Run: headless pygame with SDL's dummy video driver; simulated clock (each Clock.tick advances the game by its frame time, no real sleeping); random seed 0; keys injected as events and as key.get_pressed() state; mouse plan: one left click at the window centre at the start of phase 2, then a move to the lower-right quarter at the start of phase 3.
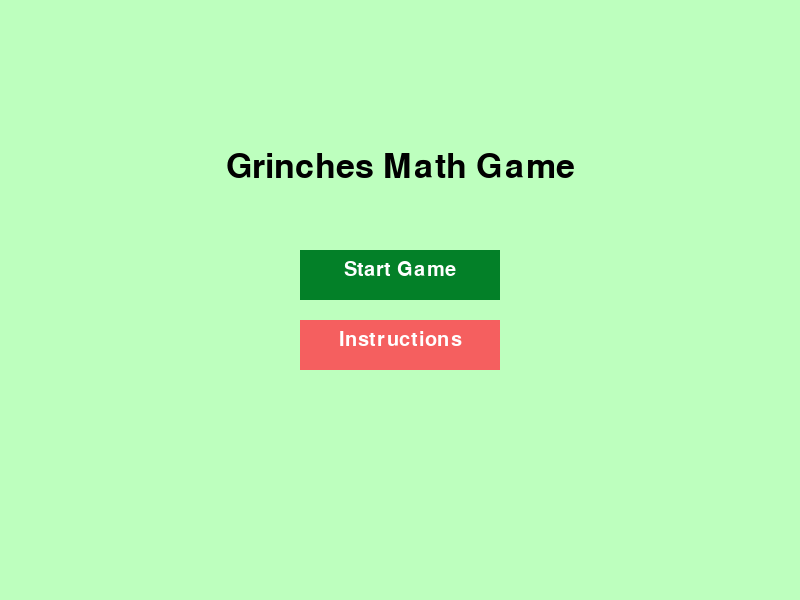
Frame 1 of 4 · flips 1–60 · no input
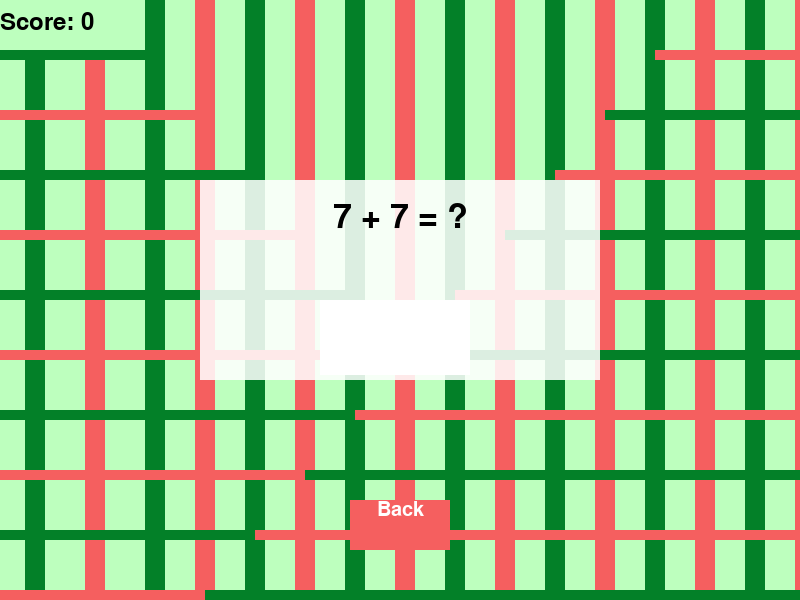
Frame 2 of 4 · flips 61–180 · clicked the window centre · tapped SPACE, RETURN · held RIGHT (→), D
Frame 3 of 4 · flips 181–300 · moved the mouse to the lower-right quarter · held DOWN (↓), S · screen unchanged from frame 2, image omitted
Frame 4 of 4 · flips 301–420 · held LEFT (←), A, UP (↑), W · screen unchanged from frame 3, image omitted

The pygame program that drew these frames:

import pygame
import random

pygame.init()

WIDTH, HEIGHT = 800, 600
screen = pygame.display.set_mode((WIDTH, HEIGHT))
pygame.display.set_caption("Grinches Math Game")
clock = pygame.time.Clock()

BG = (189, 255, 190)
WHITE = (255, 255, 255)
BLACK = (0, 0, 0)
GREEN = (3, 128, 40)
RED = (245, 95, 95)

font = pygame.font.SysFont("comicsansms", 50)
small_font = pygame.font.SysFont("comicsansms", 30)
score_font = pygame.font.SysFont("Arial", 35)
instructional_font = pygame.font.SysFont("Times New Roman", 35)
instructional_font2 = pygame.font.SysFont("Arial", 20)

score = 0
question = ""
answer = 0
user_answer = ""
difficulty = "easy"
game_state = "menu" 

def generate_question(difficulty):
    global question, answer
    if difficulty == "easy":
        num1 = random.randint(1, 10)
        num2 = random.randint(1, 10)
        operation = random.choice(["+", "-"])
    else:  # hard
        num1 = random.randint(10, 100)
        num2 = random.randint(10, 100)
        operation = random.choice(["+", "-"])

    if operation == "+":
        answer = num1 + num2
        question = f"{num1} + {num2} = ?"
    else:
        answer = num1 - num2
        question = f"{num1} - {num2} = ?"

# Draw the main menu
def draw_menu():
    screen.fill(BG)
    title_text = font.render("Grinches Math Game", True, BLACK)
    screen.blit(title_text, (WIDTH // 2 - title_text.get_width() // 2, HEIGHT // 4))

    # Start Game button
    pygame.draw.rect(screen, GREEN, (WIDTH // 2 - 100, HEIGHT // 2 - 50, 200, 50))
    start_text = small_font.render("Start Game", True, WHITE)
    screen.blit(start_text, (WIDTH // 2 - start_text.get_width() // 2, HEIGHT // 2 - 40))

    # Instructions button
    pygame.draw.rect(screen, RED, (WIDTH // 2 - 100, HEIGHT // 2 + 20, 200, 50))
    instructions_text = small_font.render("Instructions", True, WHITE)
    screen.blit(instructions_text, (WIDTH // 2 - instructions_text.get_width() // 2, HEIGHT // 2 + 30))

# Draw the instructions screen
def draw_instructions():
    screen.fill(BG)    
    pygame.draw.rect(screen, RED, (WIDTH // 2 - 50, HEIGHT - 100, 100, 50))
    back_text = small_font.render("Back", True, WHITE)
    screen.blit(back_text, (WIDTH // 2 - back_text.get_width() // 2, HEIGHT - 100))

# Game loop
running = True
generate_question(difficulty)
while running:
    for event in pygame.event.get():
        if event.type == pygame.QUIT:
            running = False
        elif event.type == pygame.MOUSEBUTTONDOWN:
            mouse_x, mouse_y = event.pos

            if game_state == "menu":
                # Check if Start Game button is clicked
                if WIDTH // 2 - 100 <= mouse_x <= WIDTH // 2 + 100 and HEIGHT // 2 - 50 <= mouse_y <= HEIGHT // 2:
                    game_state = "game"
                # Check if Instructions button is clicked
                elif WIDTH // 2 - 100 <= mouse_x <= WIDTH // 2 + 100 and HEIGHT // 2 + 20 <= mouse_y <= HEIGHT // 2 + 70:
                    game_state = "instructions"

            elif game_state == "instructions":
                if WIDTH // 2 - 50 <= mouse_x <= WIDTH // 2 + 50 and HEIGHT - 100 <= mouse_y <= HEIGHT - 50:
                    game_state = "menu"
            elif game_state == "game":
                if WIDTH // 2 - 50 <= mouse_x <= WIDTH // 2 + 50 and HEIGHT - 100 <= mouse_y <= HEIGHT - 50:
                    game_state = "menu"

        elif event.type == pygame.KEYDOWN and game_state == "game":
            if event.key == pygame.K_RETURN:
                # Check if answer is correct
                if user_answer.isdigit() and int(user_answer) == answer:
                    score += 1
                    user_answer = ""
                    generate_question(difficulty)
                else:
                    user_answer = "" 
            elif event.key == pygame.K_BACKSPACE:
                user_answer = user_answer[:-1]  
            elif event.unicode.isdigit():
                user_answer += event.unicode  

    if game_state == "menu":
        draw_menu()
    elif game_state == "instructions":
        draw_instructions()
        instructions_text = instructional_font.render("Welcome to The Grinches Math Game!", True, RED)
        screen.blit(instructions_text, (120,50))
        line1 = instructional_font2.render("The grinch has captured you and stolen Christmas! In order to save ", True, RED)
        line2 = instructional_font2.render ("Christmas Day and be the world's hero you must complete these math questions", True, RED)
        line3 = instructional_font2.render("Each question right is equal to 1 damage to The Grinch", True, RED)
        line4 = instructional_font2.render("Each question right is equal to one live lost for you", True, RED ) 
        line5 = instructional_font2.render("The Grinch has 10 Health and you have 3 lives", True, RED)
        line6 = instructional_font.render("Goodluck on your adventure, Warrior", True, RED)

        screen.blit(line1, (30, 150))
        screen.blit(line2, (30, 180))
        screen.blit(line3, (30, 250))
        screen.blit(line4, (30, 280))
        screen.blit(line5, (30, 310))
        screen.blit(line6, (120, 370))


    elif game_state == "game":
        screen.fill(BG)
        #Top to Bottom
        pygame.draw.rect(screen, GREEN, (25, 50, 20, 800))
        pygame.draw.rect(screen, RED, (85, 50, 20, 800))
        pygame.draw.rect(screen, GREEN, (145, 0, 20, 800))
        pygame.draw.rect(screen, RED, (195, 0, 20, 800))
        pygame.draw.rect(screen, GREEN, (245, 0, 20, 800))
        pygame.draw.rect(screen, RED, (295, 0, 20, 800))
        pygame.draw.rect(screen, GREEN, (345, 0, 20, 800))
        pygame.draw.rect(screen, RED, (395, 0, 20, 800))
        pygame.draw.rect(screen, GREEN, (445, 0, 20, 800))
        pygame.draw.rect(screen, RED, (495, 0, 20, 800))
        pygame.draw.rect(screen, GREEN, (545, 0, 20, 800))
        pygame.draw.rect(screen, RED, (595, 0, 20, 800))
        pygame.draw.rect(screen, GREEN, (645, 0, 20, 800))
        pygame.draw.rect(screen, RED, (695, 0, 20, 800))
        pygame.draw.rect(screen, GREEN, (745, 0, 20, 800))
        pygame.draw.rect(screen, RED, (795, 0, 20, 800))

        # Left to Right
        pygame.draw.rect(screen, GREEN, (0, 50, 145, 10))
        pygame.draw.rect(screen, RED, (0, 110, 195, 10))
        pygame.draw.rect(screen, GREEN, (0, 170, 245, 10))
        pygame.draw.rect(screen, RED, (0, 230, 295, 10))
        pygame.draw.rect(screen, GREEN, (0, 290, 345, 10))
        pygame.draw.rect(screen, RED, (0, 350, 395, 10))
        pygame.draw.rect(screen, GREEN, (0, 410, 445, 10))
        pygame.draw.rect(screen, RED, (0, 470, 495, 10))
        pygame.draw.rect(screen, GREEN, (0, 530, 545, 10))
        pygame.draw.rect(screen, RED, (0, 590, 595, 10))
        pygame.draw.rect(screen, GREEN, (0, 650, 645, 10))

        # Right to Left:
        pygame.draw.rect(screen, RED, (655, 50, 145, 10))
        pygame.draw.rect(screen, GREEN, (605, 110, 195, 10))
        pygame.draw.rect(screen, RED, (555, 170, 245, 10))
        pygame.draw.rect(screen, GREEN, (505, 230, 295, 10))
        pygame.draw.rect(screen, RED, (455, 290, 345, 10))
        pygame.draw.rect(screen, GREEN, (405, 350, 395, 10))
        pygame.draw.rect(screen, RED, (355, 410, 445, 10))
        pygame.draw.rect(screen, GREEN, (305, 470, 495, 10))
        pygame.draw.rect(screen, RED, (255, 530, 545, 10))
        pygame.draw.rect(screen, GREEN, (205, 590, 595, 10))

        pygame.draw.rect(screen, RED, (WIDTH // 2 - 50, HEIGHT - 100, 100, 50))
        back_text = small_font.render("Back", True, WHITE)
        screen.blit(back_text, (WIDTH // 2 - back_text.get_width() // 2, HEIGHT - 100))

        # Display question and user input
        transparent_rect = pygame.Surface((400, 200), pygame.SRCALPHA)
        transparent_rect.fill((255, 255, 255, 220))
        pygame.draw.rect(screen, WHITE, (320, 300, 150, 75))
        screen.blit(transparent_rect, (200, 180))
        
        question_text = font.render(question, True, BLACK)
        screen.blit(question_text, (WIDTH // 2 - question_text.get_width() // 2, HEIGHT // 3))


        user_text = font.render(user_answer, True, BLACK if user_answer else BLACK)
        screen.blit(user_text, (WIDTH // 2 - user_text.get_width() // 2, HEIGHT // 2))

        # Display score
        score_text = score_font.render(f"Score: {score}", True, BLACK)
        screen.blit(score_text, (0, 10))


    pygame.display.flip()
    clock.tick(30)

pygame.quit()
